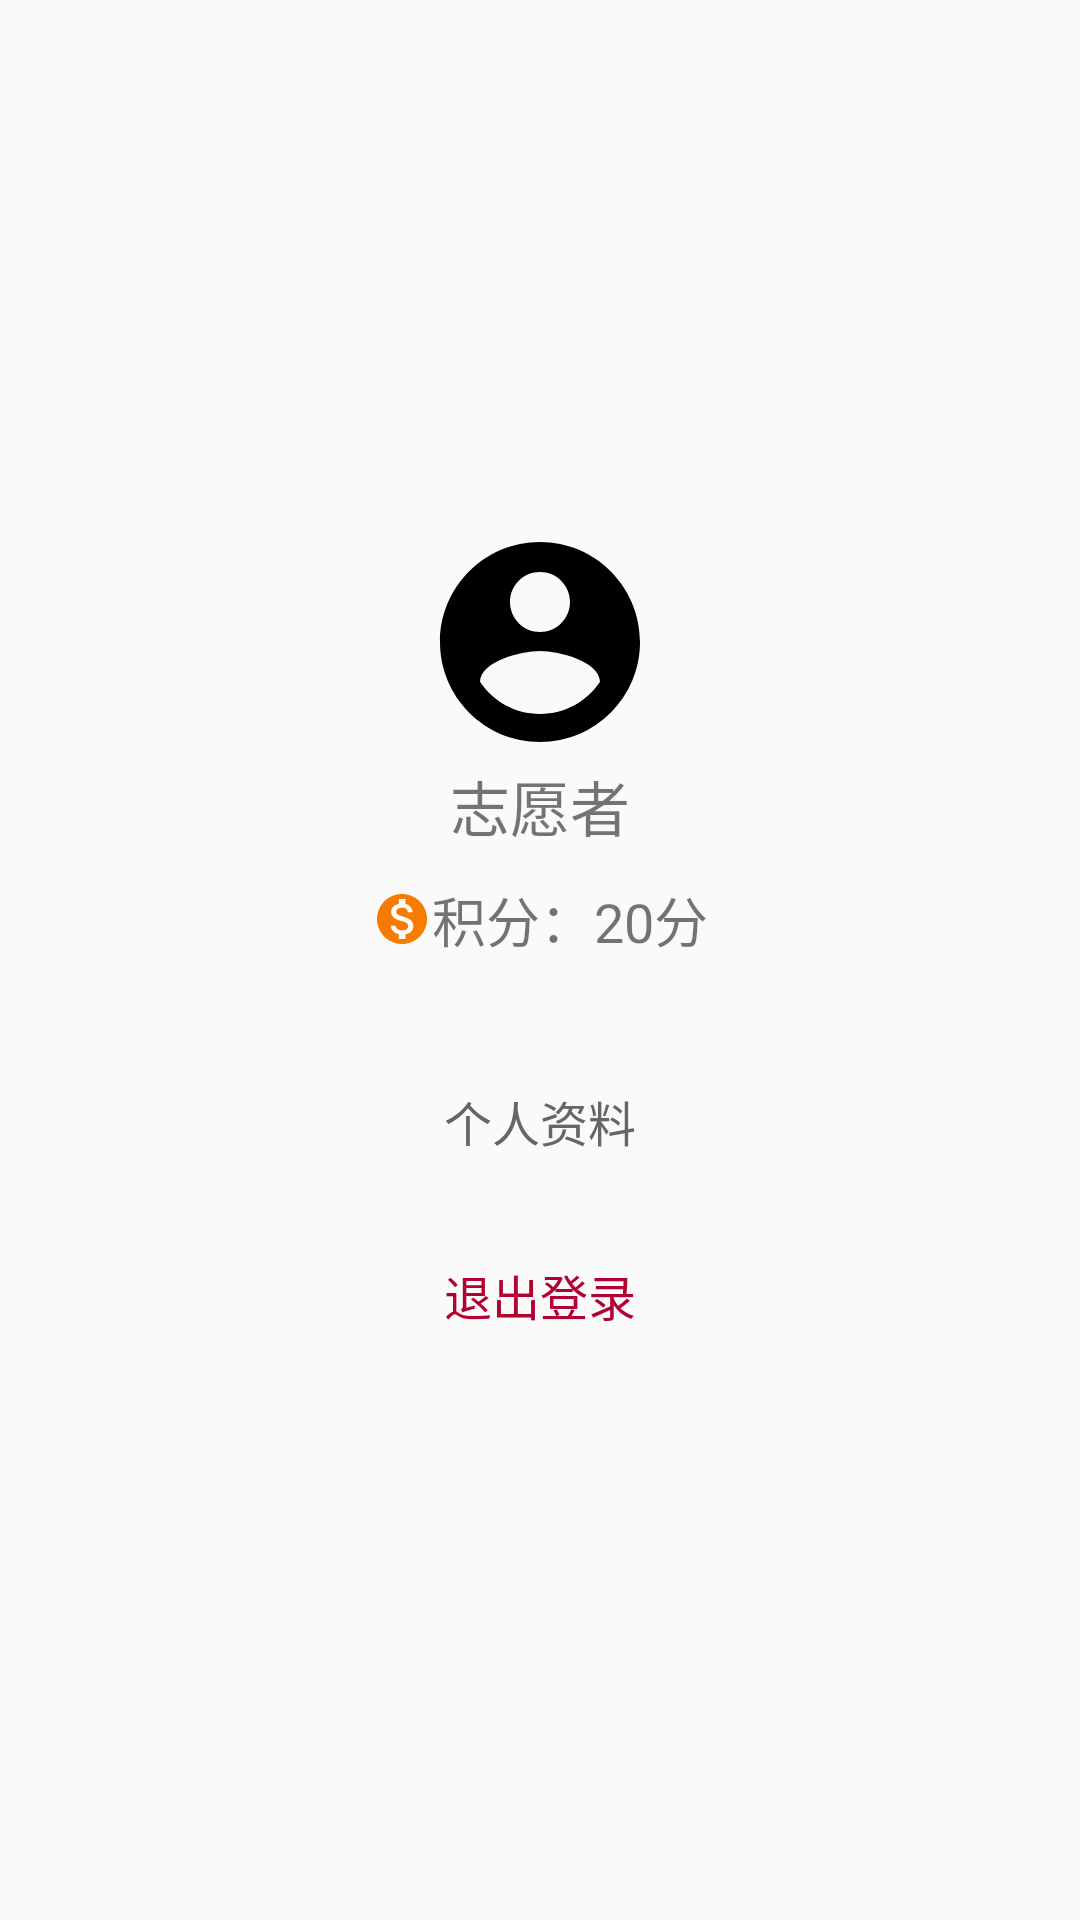

The Android layout XML behind this screen, and the referenced resources:
<!-- AndroidManifest.xml: application theme AppTheme -->
<!-- res/layout/user_center_fragment.xml -->
<?xml version="1.0" encoding="utf-8"?>

<LinearLayout xmlns:android="http://schemas.android.com/apk/res/android"
    xmlns:app="http://schemas.android.com/apk/res-auto"
    android:layout_width="match_parent"
    android:layout_height="match_parent"
    android:gravity="center"
    android:orientation="vertical">

    <LinearLayout
        android:layout_width="250dp"
        android:layout_height="wrap_content"
        android:background="@drawable/rounded_rect_bg"
        android:orientation="vertical">

        <ImageView
            android:layout_width="80dp"
            android:layout_height="80dp"
            android:layout_gravity="center_horizontal"
            android:background="@drawable/ic_account_circle_black_48dp" />

        <TextView
            android:id="@+id/text_user_name"
            android:layout_width="wrap_content"
            android:layout_height="wrap_content"
            android:layout_gravity="center_horizontal"
            android:text="志愿者"
            android:textSize="20sp" />

        


        <LinearLayout
            android:layout_width="wrap_content"
            android:layout_height="wrap_content"
            android:layout_gravity="center_horizontal"
            android:layout_marginTop="10dp"
            android:orientation="horizontal">

            <ImageView
                android:layout_width="20dp"
                android:layout_height="20dp"
                android:layout_gravity="center_vertical"
                android:background="@drawable/ic_monetization_on_orange_700_48dp" />

            <TextView
                android:id="@+id/text_scores"
                android:layout_width="wrap_content"
                android:layout_height="wrap_content"
                android:text="积分：20分"
                android:textSize="18sp" />
        </LinearLayout>


        <Button
            android:id="@+id/button_change_user_info"
            android:layout_width="150dp"
            android:layout_height="wrap_content"
            android:layout_gravity="center_horizontal"
            android:layout_marginTop="30dp"
            android:background="@drawable/selector_btn"
            android:text="个人资料"
            android:textColor="#666666"
            android:textSize="16sp" />

        <Button
            android:id="@+id/button_logout"
            android:layout_width="150dp"
            android:layout_height="wrap_content"
            android:layout_gravity="center_horizontal"
            android:layout_marginBottom="10dp"
            android:layout_marginTop="10dp"
            android:background="@drawable/selector_btn"
            android:text="退出登录"
            android:textColor="#b20231"
            android:textSize="16sp" />
    </LinearLayout>

</LinearLayout>
<!-- resources referenced by this layout -->
<resources>
  <!-- drawable ic_account_circle_black_48dp (drawable) -->
  <?xml version="1.0" encoding="UTF-8" standalone="no"?>
  
  <vector xmlns:android="http://schemas.android.com/apk/res/android" android:height="48dp" android:viewportHeight="24.0" android:viewportWidth="24.0" android:width="48dp">
      <path android:fillColor="#000000" android:pathData="M12,2C6.48,2 2,6.48 2,12s4.48,10 10,10 10,-4.48 10,-10S17.52,2 12,2zM12,5c1.66,0 3,1.34 3,3s-1.34,3 -3,3 -3,-1.34 -3,-3 1.34,-3 3,-3zM12,19.2c-2.5,0 -4.71,-1.28 -6,-3.22 0.03,-1.99 4,-3.08 6,-3.08 1.99,0 5.97,1.09 6,3.08 -1.29,1.94 -3.5,3.22 -6,3.22z"/>
  </vector>
  <!-- drawable ic_monetization_on_orange_700_48dp (drawable) -->
  <?xml version="1.0" encoding="UTF-8" standalone="no"?>
  
  <vector xmlns:android="http://schemas.android.com/apk/res/android" android:height="48dp" android:viewportHeight="24.0" android:viewportWidth="24.0" android:width="48dp">
      <path android:fillColor="#F57C00" android:pathData="M12,2C6.48,2 2,6.48 2,12s4.48,10 10,10 10,-4.48 10,-10S17.52,2 12,2zM13.41,18.09L13.41,20h-2.67v-1.93c-1.71,-0.36 -3.16,-1.46 -3.27,-3.4h1.96c0.1,1.05 0.82,1.87 2.65,1.87 1.96,0 2.4,-0.98 2.4,-1.59 0,-0.83 -0.44,-1.61 -2.67,-2.14 -2.48,-0.6 -4.18,-1.62 -4.18,-3.67 0,-1.72 1.39,-2.84 3.11,-3.21L10.74,4h2.67v1.95c1.86,0.45 2.79,1.86 2.85,3.39L14.3,9.34c-0.05,-1.11 -0.64,-1.87 -2.22,-1.87 -1.5,0 -2.4,0.68 -2.4,1.64 0,0.84 0.65,1.39 2.67,1.91s4.18,1.39 4.18,3.91c-0.01,1.83 -1.38,2.83 -3.12,3.16z"/>
  </vector>
  <style name="AppTheme" parent="Theme.AppCompat.Light.NoActionBar">
          
          <item name="colorPrimary">@color/colorPrimary</item>
          <item name="colorPrimaryDark">@color/colorPrimaryDark</item>
          <item name="colorAccent">@color/colorAccent</item>
      </style>
  <color name="colorPrimary">#262930</color>
  <color name="colorPrimaryDark">#262930</color>
  <color name="colorAccent">#f05b48</color>
</resources>
